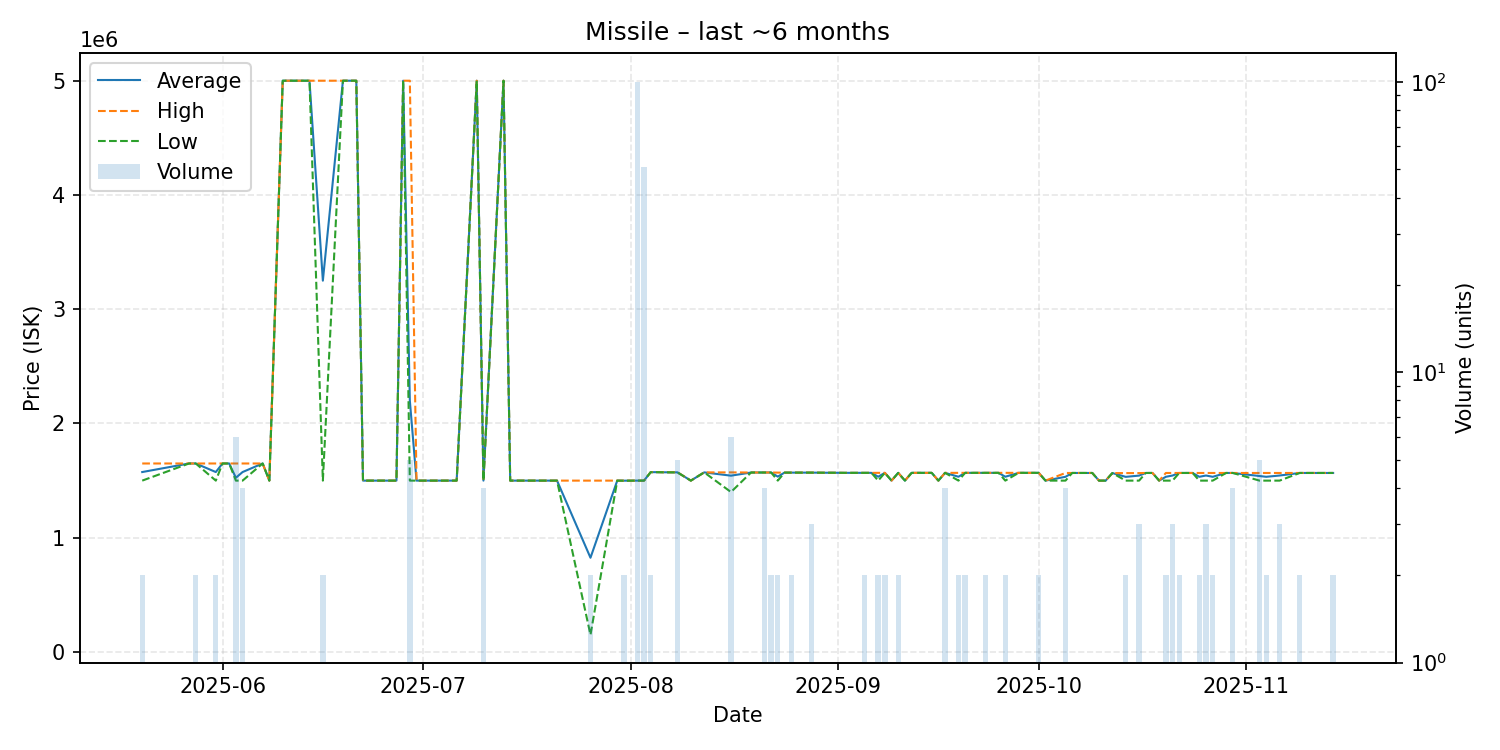

The table this chart was drawn from, first rows:
date, average, highest, lowest, order_count, volume
2025-05-20, 1575000, 1650000, 1500000, 2, 2
2025-05-27, 1650000, 1650000, 1650000, 1, 1
2025-05-28, 1650000, 1650000, 1650000, 1, 2
2025-05-31, 1575000, 1650000, 1500000, 2, 2
2025-06-01, 1650000, 1650000, 1650000, 1, 1
2025-06-02, 1650000, 1650000, 1650000, 1, 1
2025-06-03, 1525000, 1650000, 1500000, 2, 6
2025-06-04, 1575000, 1650000, 1500000, 4, 4
2025-06-07, 1650000, 1650000, 1650000, 1, 1
2025-06-08, 1500000, 1500000, 1500000, 1, 1
2025-06-10, 5000000, 5000000, 5000000, 1, 1
2025-06-14, 5000000, 5000000, 5000000, 1, 1
2025-06-16, 3250000, 5000000, 1500000, 2, 2
2025-06-19, 5000000, 5000000, 5000000, 1, 1
2025-06-21, 5000000, 5000000, 5000000, 1, 1
2025-06-22, 1500000, 1500000, 1500000, 1, 1
2025-06-23, 1500000, 1500000, 1500000, 1, 1
2025-06-24, 1500000, 1500000, 1500000, 1, 1
2025-06-27, 1500000, 1500000, 1500000, 1, 1
2025-06-28, 5000000, 5000000, 5000000, 1, 1
2025-06-29, 2200000, 5000000, 1500000, 3, 5
2025-06-30, 1500000, 1500000, 1500000, 1, 1
2025-07-03, 1500000, 1500000, 1500000, 1, 1
2025-07-06, 1500000, 1500000, 1500000, 1, 1
2025-07-09, 5000000, 5000000, 5000000, 1, 1
2025-07-10, 1500000, 1500000, 1500000, 4, 4
2025-07-13, 5000000, 5000000, 5000000, 1, 1
2025-07-14, 1500000, 1500000, 1500000, 1, 1
2025-07-18, 1500000, 1500000, 1500000, 1, 1
2025-07-21, 1500000, 1500000, 1500000, 1, 1
2025-07-26, 825000, 1500000, 150000, 2, 2
2025-07-30, 1500000, 1500000, 1500000, 1, 1
2025-07-31, 1499500, 1500000, 1499000, 2, 2
2025-08-02, 1500000, 1500000, 1500000, 1, 100
2025-08-03, 1500000, 1500000, 1500000, 2, 51
2025-08-04, 1574000, 1574000, 1574000, 2, 2
2025-08-05, 1574000, 1574000, 1574000, 1, 1
2025-08-06, 1573000, 1573000, 1573000, 1, 1
2025-08-08, 1572400, 1573000, 1572000, 3, 5
2025-08-10, 1500000, 1500000, 1500000, 1, 1
2025-08-12, 1572000, 1572000, 1572000, 1, 1
2025-08-16, 1543333, 1572000, 1400000, 4, 6
2025-08-19, 1571000, 1571000, 1571000, 1, 1
2025-08-20, 1571000, 1571000, 1571000, 1, 1
2025-08-21, 1571000, 1571000, 1571000, 2, 4
2025-08-22, 1571000, 1571000, 1571000, 2, 2
2025-08-23, 1535000, 1570000, 1500000, 2, 2
2025-08-24, 1570000, 1570000, 1570000, 1, 1
2025-08-25, 1570000, 1570000, 1570000, 2, 2
2025-08-27, 1570000, 1570000, 1570000, 1, 1
2025-08-28, 1570000, 1570000, 1570000, 2, 3
2025-08-30, 1569000, 1569000, 1569000, 1, 1
2025-08-31, 1569000, 1569000, 1569000, 1, 1
2025-09-02, 1568000, 1568000, 1568000, 1, 1
2025-09-04, 1568000, 1568000, 1568000, 1, 1
2025-09-05, 1568000, 1568000, 1568000, 2, 2
2025-09-06, 1568000, 1568000, 1568000, 1, 1
2025-09-07, 1534000, 1568000, 1500000, 2, 2
2025-09-08, 1568000, 1568000, 1568000, 2, 2
2025-09-09, 1500000, 1500000, 1500000, 1, 1
... 44 more rows
